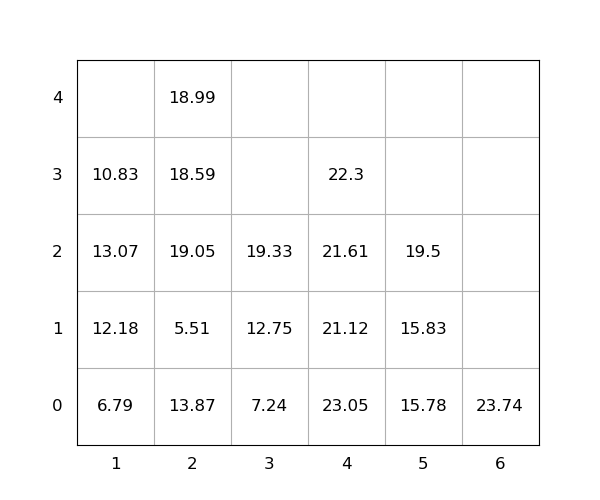

The table this chart was drawn from, first rows:
idx, loc_x, loc_y, loc_z, weight, seq, emerg, reloc, size(ft)
1, 2, 0, 0, 13.87, 1, 0, 1.0, 20
2, 2, 0, 1, 5.51, 2, 0, 1.0, 20
3, 2, 0, 2, 19.05, 3, 0, 1.0, 20
4, 4, 0, 0, 23.05, 4, 0, 1, 20
5, 4, 0, 1, 21.12, 5, 0, 1, 20
6, 4, 0, 2, 21.61, 6, 0, 1, 20
7, 2, 0, 3, 18.59, 7, 0, 1.0, 20
8, 3, 0, 0, 7.24, 8, 0, 0, 20
9, 3, 0, 1, 12.75, 9, 0, 0, 20
10, 1, 0, 0, 6.79, 10, 0, 0, 20
11, 1, 0, 1, 12.18, 11, 0, 1.0, 20
12, 5, 0, 0, 15.78, 12, 0, 0, 20
13, 2, 0, 4, 18.99, 13, 0, 1.0, 20
14, 6, 0, 0, 23.74, 14, 0, 1.0, 20
15, 4, 0, 3, 22.3, 15, 0, 1, 20
16, 1, 0, 2, 13.07, 16, 0, 1.0, 20
17, 1, 0, 3, 10.83, 17, 0, 1.0, 20
18, 3, 0, 2, 19.33, 18, 0, 0, 20
19, 5, 0, 1, 15.83, 19, 0, 0, 20
20, 5, 0, 2, 19.5, 20, 0, 0, 20
